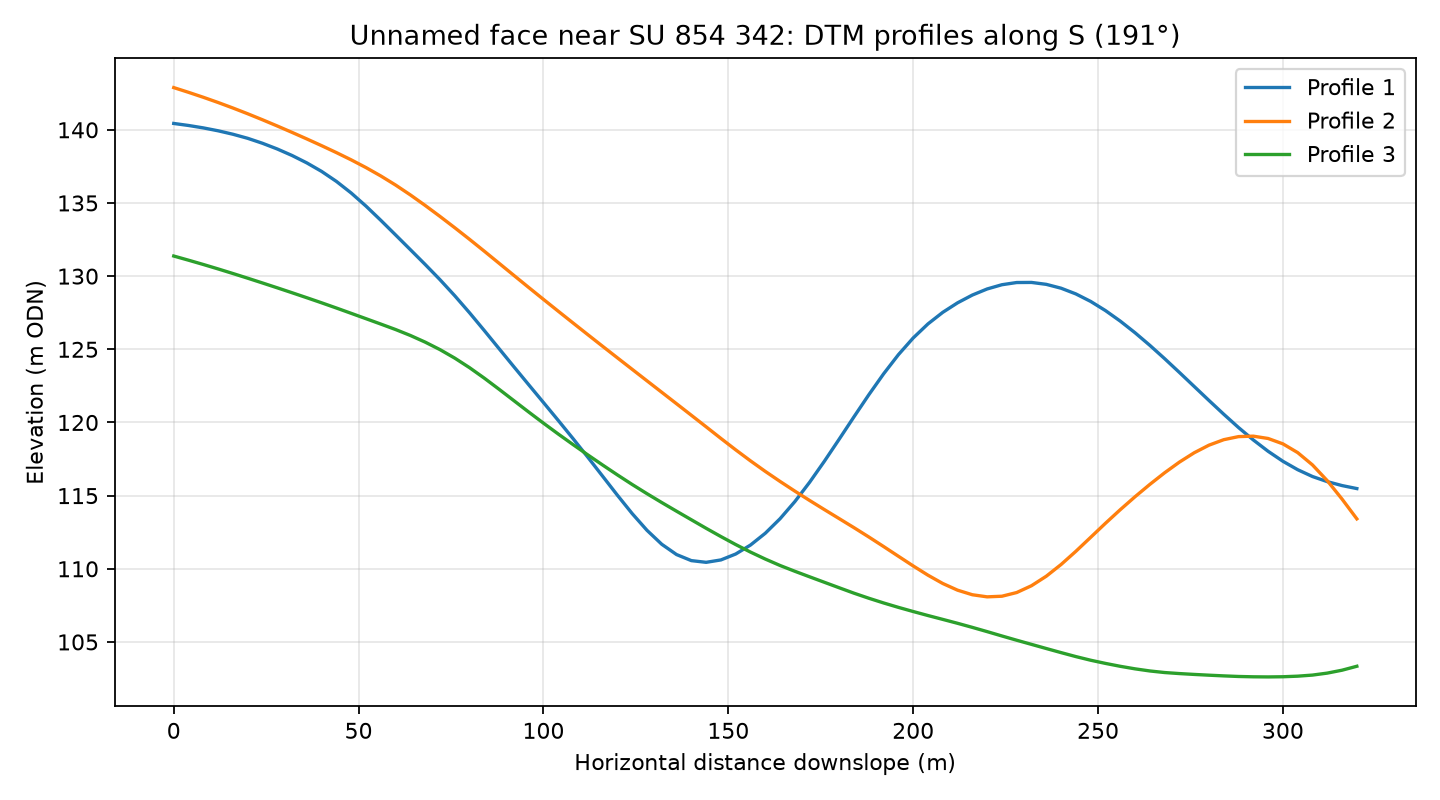

Data behind this chart, as committed beside it:
profile, distance_m, elevation_m
1, 0.0, 140.4
1, 4.0, 140.3
1, 8.0, 140.1
1, 12.0, 139.9
1, 16.0, 139.7
1, 20.0, 139.4
1, 24.0, 139.1
1, 28.0, 138.7
1, 32.0, 138.2
1, 36.0, 137.7
1, 40.0, 137.2
1, 44.0, 136.5
1, 48.0, 135.7
1, 52.0, 134.8
1, 56.0, 133.8
1, 60.0, 132.8
1, 64.0, 131.8
1, 68.0, 130.8
1, 72.0, 129.8
1, 76.0, 128.7
1, 80.0, 127.5
1, 84.0, 126.3
1, 88.0, 125
1, 92.0, 123.8
1, 96.0, 122.6
1, 100.0, 121.4
1, 104.0, 120.1
1, 108.0, 118.9
1, 112.0, 117.6
1, 116.0, 116.3
1, 120.0, 115
1, 124.0, 113.8
1, 128.0, 112.6
1, 132.0, 111.7
1, 136.0, 111
1, 140.0, 110.6
1, 144.0, 110.4
1, 148.0, 110.6
1, 152.0, 111
1, 156.0, 111.6
1, 160.0, 112.4
1, 164.0, 113.4
1, 168.0, 114.6
1, 172.0, 115.9
1, 176.0, 117.4
1, 180.0, 118.9
1, 184.0, 120.4
1, 188.0, 121.9
1, 192.0, 123.3
1, 196.0, 124.6
1, 200.0, 125.8
1, 204.0, 126.7
1, 208.0, 127.5
1, 212.0, 128.2
1, 216.0, 128.7
1, 220.0, 129.1
1, 224.0, 129.4
1, 228.0, 129.6
1, 232.0, 129.6
1, 236.0, 129.4
... 183 more rows
